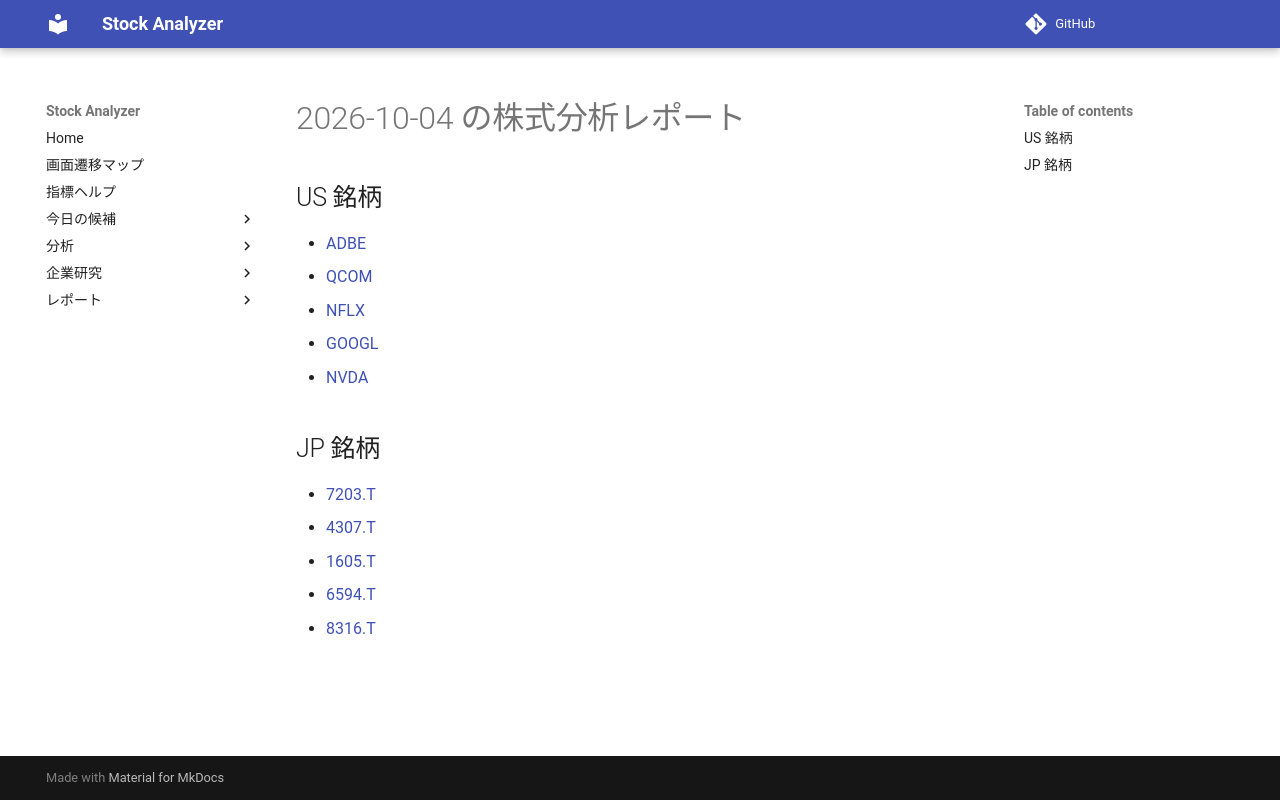

repository: Yumi-note/Making-APP · page: reports/2026-10-04/184809/index.html · generator: mkdocs

# 2026-10-04 の株式分析レポート

## US 銘柄

- [ADBE](ADBE.md)
- [QCOM](QCOM.md)
- [NFLX](NFLX.md)
- [GOOGL](GOOGL.md)
- [NVDA](NVDA.md)

## JP 銘柄

- [7203.T](7203_T.md)
- [4307.T](4307_T.md)
- [1605.T](1605_T.md)
- [6594.T](6594_T.md)
- [8316.T](8316_T.md)
